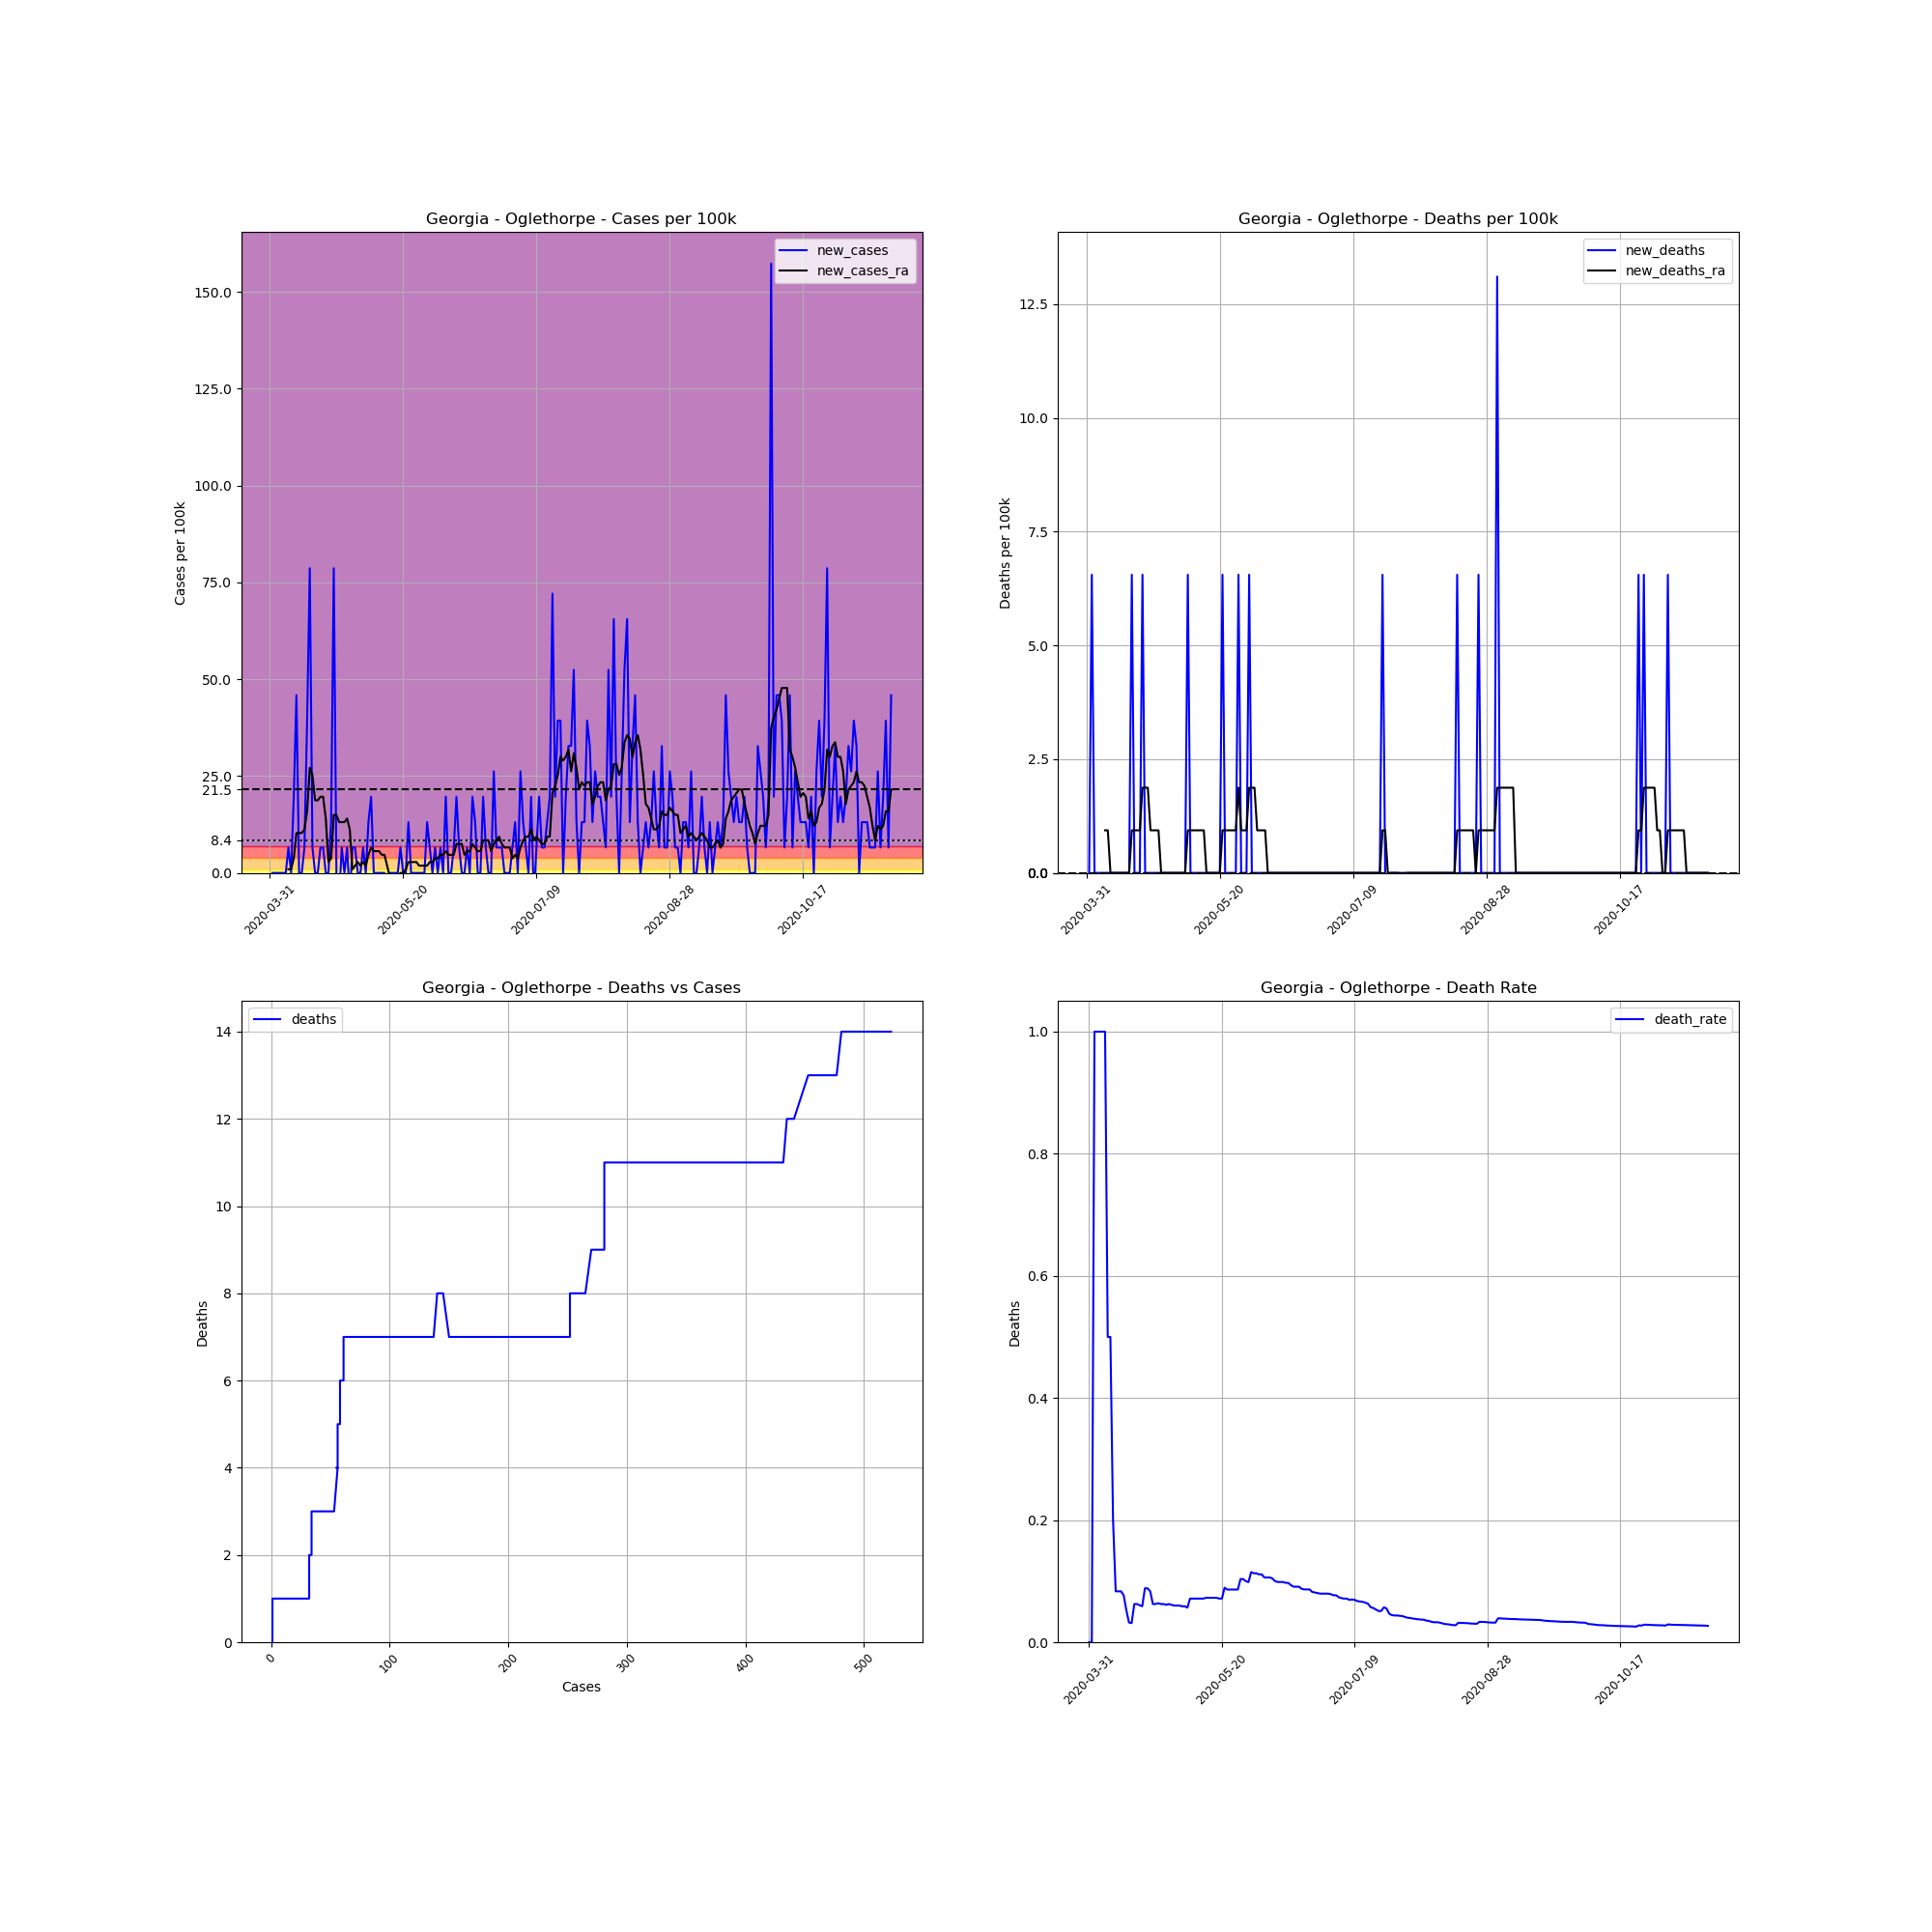

The data file committed next to this chart (first rows):
, date, county, state, fips, cases, deaths, COUNTY, STNAME, CTYNAME, POPESTIMATE2019, cases_per_100k, deaths_per_100k, death_rate, new_cases, new_deaths, new_cases_ra, new_deaths_ra
501542, 2020-03-31, Oglethorpe, Georgia, 13221, 1, 0, 221, Georgia, Oglethorpe, 15259, 6.554, 0.0, 0.0, , , , 
501543, 2020-04-01, Oglethorpe, Georgia, 13221, 1, 0, 221, Georgia, Oglethorpe, 15259, 6.554, 0.0, 0.0, 0.0, 0.0, , 
501544, 2020-04-02, Oglethorpe, Georgia, 13221, 1, 1, 221, Georgia, Oglethorpe, 15259, 6.554, 6.554, 1.0, 0.0, 6.554, , 
501545, 2020-04-03, Oglethorpe, Georgia, 13221, 1, 1, 221, Georgia, Oglethorpe, 15259, 6.554, 6.554, 1.0, 0.0, 0.0, , 
501546, 2020-04-04, Oglethorpe, Georgia, 13221, 1, 1, 221, Georgia, Oglethorpe, 15259, 6.554, 6.554, 1.0, 0.0, 0.0, , 
501547, 2020-04-05, Oglethorpe, Georgia, 13221, 1, 1, 221, Georgia, Oglethorpe, 15259, 6.554, 6.554, 1.0, 0.0, 0.0, , 
501548, 2020-04-06, Oglethorpe, Georgia, 13221, 1, 1, 221, Georgia, Oglethorpe, 15259, 6.554, 6.554, 1.0, 0.0, 0.0, , 
501549, 2020-04-07, Oglethorpe, Georgia, 13221, 2, 1, 221, Georgia, Oglethorpe, 15259, 13.11, 6.554, 0.5, 6.554, 0.0, 0.9362, 0.9362
501550, 2020-04-08, Oglethorpe, Georgia, 13221, 2, 1, 221, Georgia, Oglethorpe, 15259, 13.11, 6.554, 0.5, 0.0, 0.0, 0.9362, 0.9362
501551, 2020-04-09, Oglethorpe, Georgia, 13221, 5, 1, 221, Georgia, Oglethorpe, 15259, 32.77, 6.554, 0.2, 19.66, 0.0, 3.745, 0.0
501552, 2020-04-10, Oglethorpe, Georgia, 13221, 12, 1, 221, Georgia, Oglethorpe, 15259, 78.64, 6.554, 0.08333, 45.87, 0.0, 10.3, 0.0
501553, 2020-04-11, Oglethorpe, Georgia, 13221, 12, 1, 221, Georgia, Oglethorpe, 15259, 78.64, 6.554, 0.08333, 0.0, 0.0, 10.3, 0.0
501554, 2020-04-12, Oglethorpe, Georgia, 13221, 12, 1, 221, Georgia, Oglethorpe, 15259, 78.64, 6.554, 0.08333, 0.0, 0.0, 10.3, 0.0
501555, 2020-04-13, Oglethorpe, Georgia, 13221, 13, 1, 221, Georgia, Oglethorpe, 15259, 85.2, 6.554, 0.07692, 6.554, 0.0, 11.23, 0.0
501556, 2020-04-14, Oglethorpe, Georgia, 13221, 19, 1, 221, Georgia, Oglethorpe, 15259, 124.5, 6.554, 0.05263, 39.32, 0.0, 15.92, 0.0
501557, 2020-04-15, Oglethorpe, Georgia, 13221, 31, 1, 221, Georgia, Oglethorpe, 15259, 203.2, 6.554, 0.03226, 78.64, 0.0, 27.15, 0.0
501558, 2020-04-16, Oglethorpe, Georgia, 13221, 32, 1, 221, Georgia, Oglethorpe, 15259, 209.7, 6.554, 0.03125, 6.554, 0.0, 25.28, 0.0
501559, 2020-04-17, Oglethorpe, Georgia, 13221, 32, 2, 221, Georgia, Oglethorpe, 15259, 209.7, 13.11, 0.0625, 0.0, 6.554, 18.72, 0.9362
501560, 2020-04-18, Oglethorpe, Georgia, 13221, 32, 2, 221, Georgia, Oglethorpe, 15259, 209.7, 13.11, 0.0625, 0.0, 0.0, 18.72, 0.9362
501561, 2020-04-19, Oglethorpe, Georgia, 13221, 33, 2, 221, Georgia, Oglethorpe, 15259, 216.3, 13.11, 0.06061, 6.554, 0.0, 19.66, 0.9362
501562, 2020-04-20, Oglethorpe, Georgia, 13221, 34, 2, 221, Georgia, Oglethorpe, 15259, 222.8, 13.11, 0.05882, 6.554, 0.0, 19.66, 0.9362
501563, 2020-04-21, Oglethorpe, Georgia, 13221, 34, 3, 221, Georgia, Oglethorpe, 15259, 222.8, 19.66, 0.08824, 0.0, 6.554, 14.04, 1.872
501564, 2020-04-22, Oglethorpe, Georgia, 13221, 34, 3, 221, Georgia, Oglethorpe, 15259, 222.8, 19.66, 0.08824, 0.0, 0.0, 2.809, 1.872
501565, 2020-04-23, Oglethorpe, Georgia, 13221, 36, 3, 221, Georgia, Oglethorpe, 15259, 235.9, 19.66, 0.08333, 13.11, 0.0, 3.745, 1.872
501566, 2020-04-24, Oglethorpe, Georgia, 13221, 48, 3, 221, Georgia, Oglethorpe, 15259, 314.6, 19.66, 0.0625, 78.64, 0.0, 14.98, 0.9362
501567, 2020-04-25, Oglethorpe, Georgia, 13221, 48, 3, 221, Georgia, Oglethorpe, 15259, 314.6, 19.66, 0.0625, 0.0, 0.0, 14.98, 0.9362
501568, 2020-04-26, Oglethorpe, Georgia, 13221, 47, 3, 221, Georgia, Oglethorpe, 15259, 308, 19.66, 0.06383, -6.554, 0.0, 13.11, 0.9362
501569, 2020-04-27, Oglethorpe, Georgia, 13221, 48, 3, 221, Georgia, Oglethorpe, 15259, 314.6, 19.66, 0.0625, 6.554, 0.0, 13.11, 0.9362
501570, 2020-04-28, Oglethorpe, Georgia, 13221, 48, 3, 221, Georgia, Oglethorpe, 15259, 314.6, 19.66, 0.0625, 0.0, 0.0, 13.11, 0.0
501571, 2020-04-29, Oglethorpe, Georgia, 13221, 49, 3, 221, Georgia, Oglethorpe, 15259, 321.1, 19.66, 0.06122, 6.554, 0.0, 14.04, 0.0
501572, 2020-04-30, Oglethorpe, Georgia, 13221, 48, 3, 221, Georgia, Oglethorpe, 15259, 314.6, 19.66, 0.0625, -6.554, 0.0, 11.23, 0.0
501573, 2020-05-01, Oglethorpe, Georgia, 13221, 49, 3, 221, Georgia, Oglethorpe, 15259, 321.1, 19.66, 0.06122, 6.554, 0.0, 0.9362, 0.0
501574, 2020-05-02, Oglethorpe, Georgia, 13221, 50, 3, 221, Georgia, Oglethorpe, 15259, 327.7, 19.66, 0.06, 6.554, 0.0, 1.872, 0.0
501575, 2020-05-03, Oglethorpe, Georgia, 13221, 50, 3, 221, Georgia, Oglethorpe, 15259, 327.7, 19.66, 0.06, 0.0, 0.0, 2.809, 0.0
501576, 2020-05-04, Oglethorpe, Georgia, 13221, 50, 3, 221, Georgia, Oglethorpe, 15259, 327.7, 19.66, 0.06, 0.0, 0.0, 1.872, 0.0
501577, 2020-05-05, Oglethorpe, Georgia, 13221, 51, 3, 221, Georgia, Oglethorpe, 15259, 334.2, 19.66, 0.05882, 6.554, 0.0, 2.809, 0.0
501578, 2020-05-06, Oglethorpe, Georgia, 13221, 51, 3, 221, Georgia, Oglethorpe, 15259, 334.2, 19.66, 0.05882, 0.0, 0.0, 1.872, 0.0
501579, 2020-05-07, Oglethorpe, Georgia, 13221, 53, 3, 221, Georgia, Oglethorpe, 15259, 347.3, 19.66, 0.0566, 13.11, 0.0, 4.681, 0.0
501580, 2020-05-08, Oglethorpe, Georgia, 13221, 56, 4, 221, Georgia, Oglethorpe, 15259, 367, 26.21, 0.07143, 19.66, 6.554, 6.554, 0.9362
501581, 2020-05-09, Oglethorpe, Georgia, 13221, 56, 4, 221, Georgia, Oglethorpe, 15259, 367, 26.21, 0.07143, 0.0, 0.0, 5.617, 0.9362
501582, 2020-05-10, Oglethorpe, Georgia, 13221, 56, 4, 221, Georgia, Oglethorpe, 15259, 367, 26.21, 0.07143, 0.0, 0.0, 5.617, 0.9362
501583, 2020-05-11, Oglethorpe, Georgia, 13221, 56, 4, 221, Georgia, Oglethorpe, 15259, 367, 26.21, 0.07143, 0.0, 0.0, 5.617, 0.9362
501584, 2020-05-12, Oglethorpe, Georgia, 13221, 56, 4, 221, Georgia, Oglethorpe, 15259, 367, 26.21, 0.07143, 0.0, 0.0, 4.681, 0.9362
501585, 2020-05-13, Oglethorpe, Georgia, 13221, 56, 4, 221, Georgia, Oglethorpe, 15259, 367, 26.21, 0.07143, 0.0, 0.0, 4.681, 0.9362
501586, 2020-05-14, Oglethorpe, Georgia, 13221, 55, 4, 221, Georgia, Oglethorpe, 15259, 360.4, 26.21, 0.07273, -6.554, 0.0, 1.872, 0.9362
501587, 2020-05-15, Oglethorpe, Georgia, 13221, 55, 4, 221, Georgia, Oglethorpe, 15259, 360.4, 26.21, 0.07273, 0.0, 0.0, -0.9362, 0.0
501588, 2020-05-16, Oglethorpe, Georgia, 13221, 55, 4, 221, Georgia, Oglethorpe, 15259, 360.4, 26.21, 0.07273, 0.0, 0.0, -0.9362, 0.0
501589, 2020-05-17, Oglethorpe, Georgia, 13221, 55, 4, 221, Georgia, Oglethorpe, 15259, 360.4, 26.21, 0.07273, 0.0, 0.0, -0.9362, 0.0
501590, 2020-05-18, Oglethorpe, Georgia, 13221, 55, 4, 221, Georgia, Oglethorpe, 15259, 360.4, 26.21, 0.07273, 0.0, 0.0, -0.9362, 0.0
501591, 2020-05-19, Oglethorpe, Georgia, 13221, 56, 4, 221, Georgia, Oglethorpe, 15259, 367, 26.21, 0.07143, 6.554, 0.0, -2.0301221021717147e-15, 0.0
501592, 2020-05-20, Oglethorpe, Georgia, 13221, 56, 4, 221, Georgia, Oglethorpe, 15259, 367, 26.21, 0.07143, 0.0, 0.0, -2.0301221021717147e-15, 0.0
501593, 2020-05-21, Oglethorpe, Georgia, 13221, 56, 5, 221, Georgia, Oglethorpe, 15259, 367, 32.77, 0.08929, 0.0, 6.554, 0.9362, 0.9362
501594, 2020-05-22, Oglethorpe, Georgia, 13221, 58, 5, 221, Georgia, Oglethorpe, 15259, 380.1, 32.77, 0.08621, 13.11, 0.0, 2.809, 0.9362
501595, 2020-05-23, Oglethorpe, Georgia, 13221, 58, 5, 221, Georgia, Oglethorpe, 15259, 380.1, 32.77, 0.08621, 0.0, 0.0, 2.809, 0.9362
501596, 2020-05-24, Oglethorpe, Georgia, 13221, 58, 5, 221, Georgia, Oglethorpe, 15259, 380.1, 32.77, 0.08621, 0.0, 0.0, 2.809, 0.9362
501597, 2020-05-25, Oglethorpe, Georgia, 13221, 58, 5, 221, Georgia, Oglethorpe, 15259, 380.1, 32.77, 0.08621, 0.0, 0.0, 2.809, 0.9362
501598, 2020-05-26, Oglethorpe, Georgia, 13221, 58, 5, 221, Georgia, Oglethorpe, 15259, 380.1, 32.77, 0.08621, 0.0, 0.0, 1.872, 0.9362
501599, 2020-05-27, Oglethorpe, Georgia, 13221, 58, 6, 221, Georgia, Oglethorpe, 15259, 380.1, 39.32, 0.1034, 0.0, 6.554, 1.872, 1.872
501600, 2020-05-28, Oglethorpe, Georgia, 13221, 58, 6, 221, Georgia, Oglethorpe, 15259, 380.1, 39.32, 0.1034, 0.0, 0.0, 1.872, 0.9362
501601, 2020-05-29, Oglethorpe, Georgia, 13221, 60, 6, 221, Georgia, Oglethorpe, 15259, 393.2, 39.32, 0.1, 13.11, 0.0, 1.872, 0.9362
... 174 more rows
